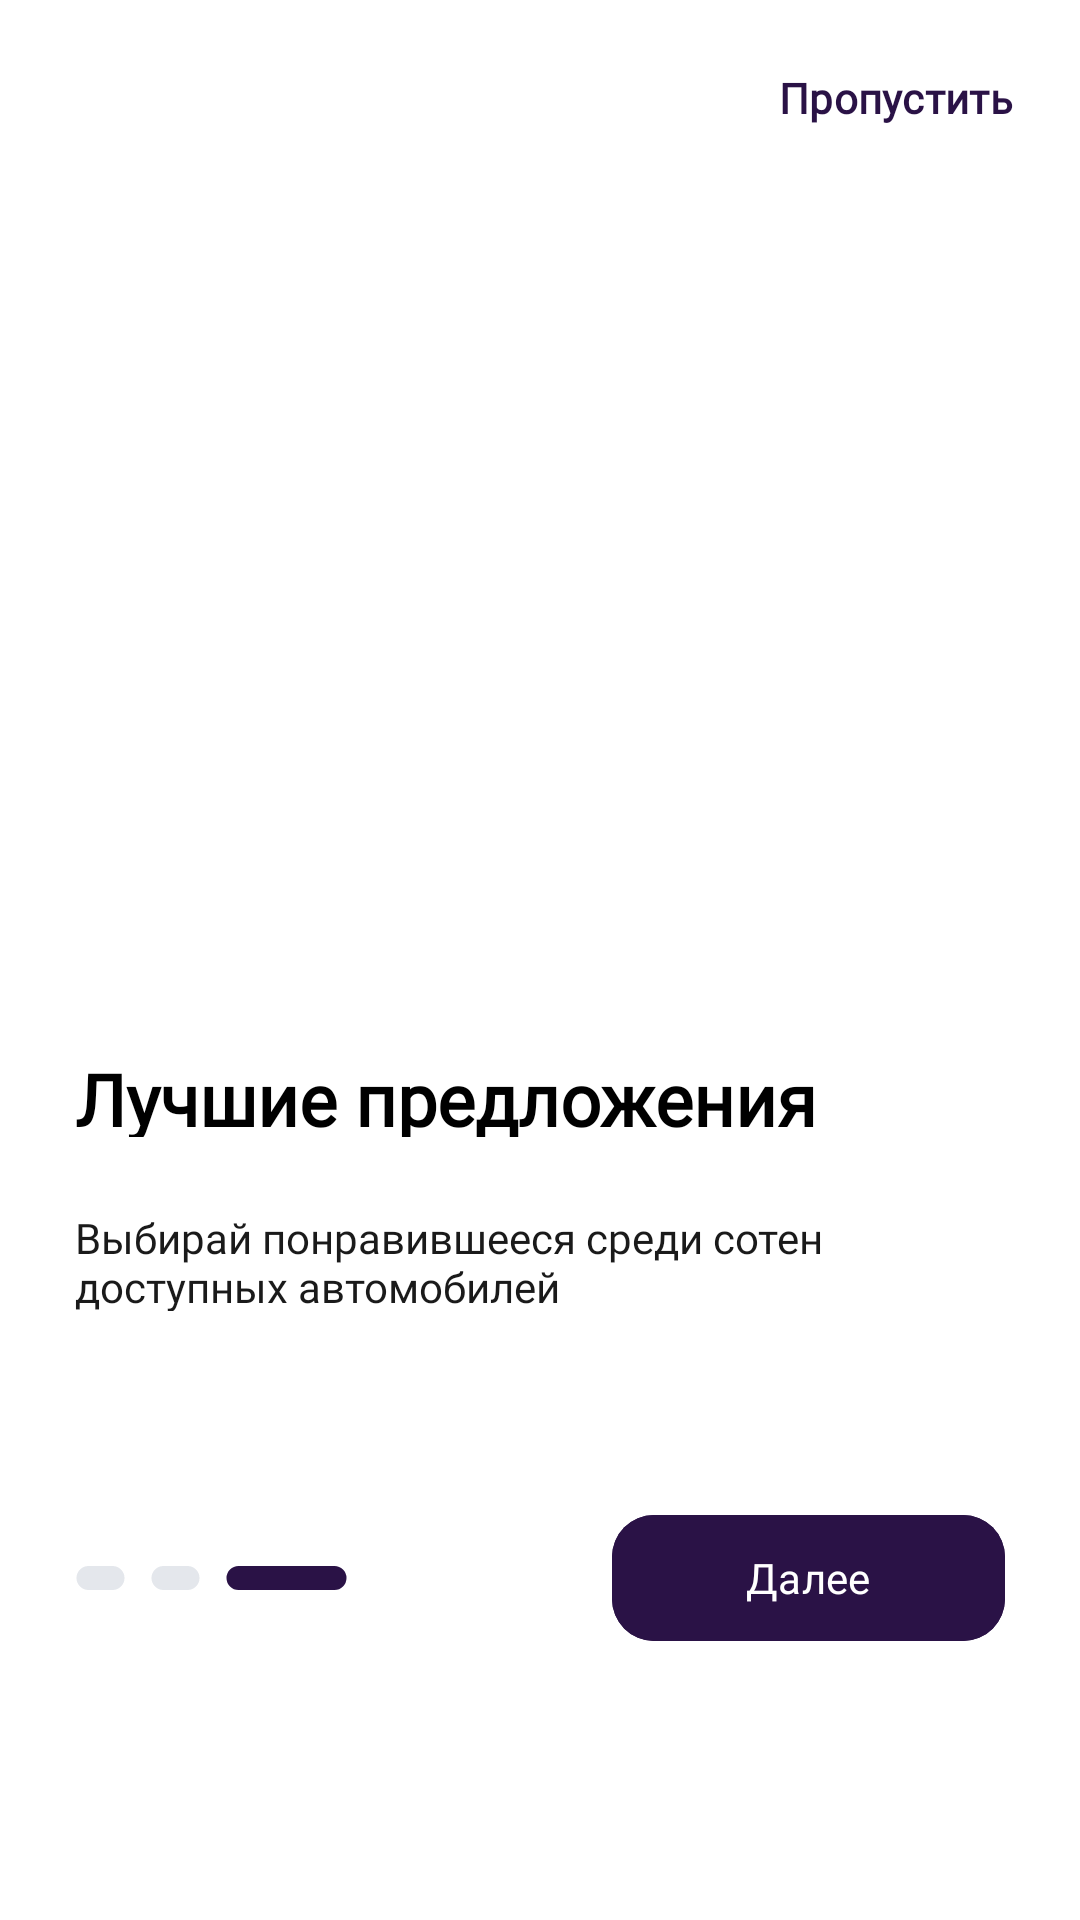

Write the Android layout XML for this screen, with the resource values it uses.
<!-- AndroidManifest.xml: application theme Theme.DriveNextApp -->
<!-- res/layout/activity_onboarding3.xml -->
<?xml version="1.0" encoding="utf-8"?>
<androidx.constraintlayout.widget.ConstraintLayout xmlns:android="http://schemas.android.com/apk/res/android"
    xmlns:app="http://schemas.android.com/apk/res-auto"
    xmlns:tools="http://schemas.android.com/tools"
    android:layout_width="match_parent"
    android:layout_height="match_parent"
    android:orientation="vertical">

    <View
        android:id="@+id/vmUpperOb2"
        android:layout_width="342dp"
        android:layout_height="33dp"
        android:layout_marginTop="16dp"
        app:layout_constraintEnd_toEndOf="parent"
        app:layout_constraintStart_toStartOf="parent"
        app:layout_constraintTop_toTopOf="parent" />

    <com.google.android.material.button.MaterialButton
        android:layout_width="105dp"
        android:layout_height="33dp"
        android:backgroundTint="@color/white"
        android:text="@string/button_skip"
        android:textColor="#2A1246"
        android:textSize="14sp"
        android:fontFamily="@font/font_montserrat"
        android:textStyle="normal"
        android:textFontWeight="600"
        app:layout_constraintBottom_toBottomOf="@+id/vmUpperOb2"
        app:layout_constraintEnd_toEndOf="@+id/vmUpperOb2"
        app:layout_constraintTop_toTopOf="@+id/vmUpperOb2"
        android:padding="0dp"
        />

    <ImageView
        android:id="@+id/ivMainOb2"
        android:layout_width="match_parent"
        android:layout_height="wrap_content"
        android:layout_marginTop="48dp"
        android:contentDescription="The best offers"
        android:src="@drawable/ic_onboarding3"
        app:layout_constraintEnd_toEndOf="parent"
        app:layout_constraintStart_toStartOf="parent"
        app:layout_constraintTop_toBottomOf="@+id/vmUpperOb2"
        tools:ignore="HardcodedText" />

    <View
        android:id="@+id/vwLowerOb2"
        android:layout_width="342dp"
        android:layout_height="201dp"
        android:layout_marginBottom="89dp"
        app:layout_constraintBottom_toBottomOf="parent"
        app:layout_constraintEnd_toEndOf="parent"
        app:layout_constraintStart_toStartOf="parent" />

    <View
        android:id="@+id/vwLowHOb2"
        android:layout_width="300dp"
        android:layout_height="87dp"
        android:layout_marginStart="16dp"
        android:layout_marginEnd="26dp"
        app:layout_constraintEnd_toEndOf="@+id/vwLowerOb2"
        app:layout_constraintStart_toStartOf="@+id/vwLowerOb2"
        app:layout_constraintTop_toTopOf="@+id/vwLowerOb2" />

    <TextView
        android:id="@+id/tvCarOb2"
        android:layout_width="300dp"
        android:layout_height="29dp"
        android:text="@string/desc_thebestoffers"
        android:textColor="#000000"
        android:textSize="24sp"
        android:fontFamily="@font/font_montserrat"
        android:textStyle="normal"
        android:textFontWeight="600"
        app:layout_constraintStart_toStartOf="@+id/vwLowHOb2"
        app:layout_constraintTop_toTopOf="@+id/vwLowHOb2" />

    <TextView
        android:layout_width="300dp"
        android:layout_height="34dp"
        android:text="@string/desc_onboarding3"
        android:textSize="14sp"
        android:textColor="#1A1A1A"
        android:fontFamily="@font/font_montserrat"
        android:textStyle="normal"
        app:layout_constraintBottom_toBottomOf="@+id/vwLowHOb2"
        app:layout_constraintEnd_toEndOf="@+id/vwLowHOb2"
        app:layout_constraintStart_toStartOf="@+id/vwLowHOb2" />

    <View
        android:id="@+id/vwLowerLOb2"
        android:layout_width="310dp"
        android:layout_height="50dp"
        app:layout_constraintBottom_toBottomOf="@+id/vwLowerOb2"
        app:layout_constraintEnd_toEndOf="@+id/vwLowerOb2"
        app:layout_constraintStart_toStartOf="@+id/vwLowerOb2" />


    <com.google.android.material.button.MaterialButton
        android:id="@+id/mbNextOb"
        android:layout_width="131dp"
        android:layout_height="50dp"
        android:backgroundTint="#2A1246"
        android:text="@string/button_next"
        android:textColor="#FFFFFF"
        android:textSize="14sp"
        app:cornerRadius="14dp"
        android:fontFamily="@font/font_montserrat"
        android:textStyle="normal"
        android:textFontWeight="500"
        app:layout_constraintBottom_toBottomOf="@+id/vwLowerOb2"
        app:layout_constraintEnd_toEndOf="@+id/vwLowerLOb2"
        app:layout_constraintTop_toTopOf="@+id/vwLowerLOb2" />

    <ImageView
        android:id="@+id/ivPurplOb2"
        android:layout_width="wrap_content"
        android:layout_height="wrap_content"
        android:contentDescription="violet button"
        android:src="@drawable/ic_purple_line"
        android:layout_marginStart="8dp"
        app:layout_constraintBottom_toBottomOf="@+id/vwLowerOb2"
        app:layout_constraintStart_toEndOf="@+id/ivGray1Ob2"
        app:layout_constraintTop_toTopOf="@+id/vwLowerLOb2"
        tools:ignore="HardcodedText" />

    <ImageView
        android:id="@+id/ivGray1Ob2"
        android:layout_width="wrap_content"
        android:layout_height="wrap_content"
        android:contentDescription="gray button1"
        android:src="@drawable/ic_gray_line"
        android:layout_marginStart="8dp"
        app:layout_constraintBottom_toBottomOf="@+id/vwLowerOb2"
        app:layout_constraintStart_toEndOf="@+id/ivGray2Ob2"
        app:layout_constraintTop_toTopOf="@+id/vwLowerLOb2"
        tools:ignore="HardcodedText" />

    <ImageView
        android:id="@+id/ivGray2Ob2"
        android:layout_width="wrap_content"
        android:layout_height="wrap_content"
        android:contentDescription="gray button2"
        android:src="@drawable/ic_gray_line"
        app:layout_constraintBottom_toBottomOf="@+id/vwLowerOb2"
        app:layout_constraintStart_toStartOf="@+id/vwLowerLOb2"
        app:layout_constraintTop_toTopOf="@+id/vwLowerLOb2"
        tools:ignore="HardcodedText" />
" />

</androidx.constraintlayout.widget.ConstraintLayout>
<!-- resources referenced by this layout -->
<resources>
  <color name="white">#FFFFFFFF</color>
  <!-- drawable ic_gray_line (drawable) -->
  <vector xmlns:android="http://schemas.android.com/apk/res/android"
      android:width="17dp"
      android:height="8dp"
      android:viewportWidth="17"
      android:viewportHeight="8">
    <path
        android:pathData="M4.5,0L12.5,0A4,4 0,0 1,16.5 4L16.5,4A4,4 0,0 1,12.5 8L4.5,8A4,4 0,0 1,0.5 4L0.5,4A4,4 0,0 1,4.5 0z"
        android:fillColor="#E4E7EC"/>
  </vector>
  <!-- drawable ic_purple_line (drawable) -->
  <vector xmlns:android="http://schemas.android.com/apk/res/android"
      android:width="41dp"
      android:height="8dp"
      android:viewportWidth="41"
      android:viewportHeight="8">
    <path
        android:pathData="M4.5,0L36.5,0A4,4 0,0 1,40.5 4L40.5,4A4,4 0,0 1,36.5 8L4.5,8A4,4 0,0 1,0.5 4L0.5,4A4,4 0,0 1,4.5 0z"
        android:fillColor="#2A1246"/>
  </vector>
  <string name="button_next">Далее</string>
  <string name="button_skip">Пропустить</string>
  <string name="desc_onboarding3">Выбирай понравившееся среди сотен доступных автомобилей</string>
  <string name="desc_thebestoffers">Лучшие предложения</string>
  <style name="Theme.DriveNextApp" parent="Base.Theme.DriveNextApp" />
  <style name="Base.Theme.DriveNextApp" parent="Theme.Material3.DayNight.NoActionBar">
          
          
          <item name="android:windowBackground">@color/white</item>
      </style>
</resources>
